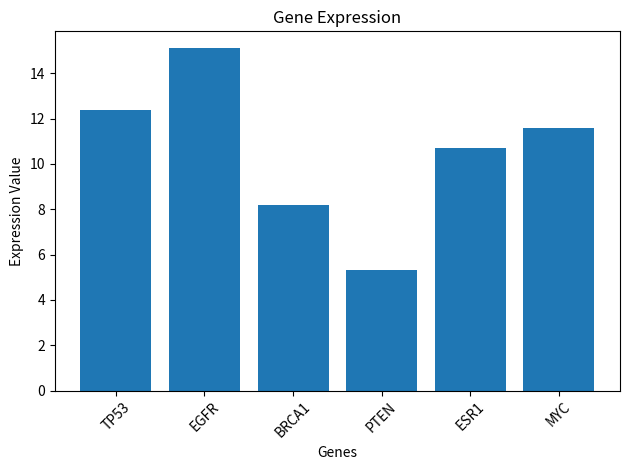

Here is the Python script that generated this plot:
import numpy as np
import matplotlib.pyplot as plt

gene_dic={
    "TP53": 12.4,
    "EGFR": 15.1,
    "BRCA1": 8.2,
    "PTEN": 5.3,
    "ESR1": 10.7
}
print("initial gene dictionary:")
print(gene_dic)
gene_dic["MYC"]=11.6
print ("final dictionary:")
print(gene_dic)

genes= list (gene_dic.keys())
value= list(gene_dic.values())

plt.bar(genes, value)
plt.title("Gene Expression")
plt.xlabel("Genes")
plt.ylabel("Expression Value")
plt.xticks(rotation=45)
plt.tight_layout()
plt.show()
